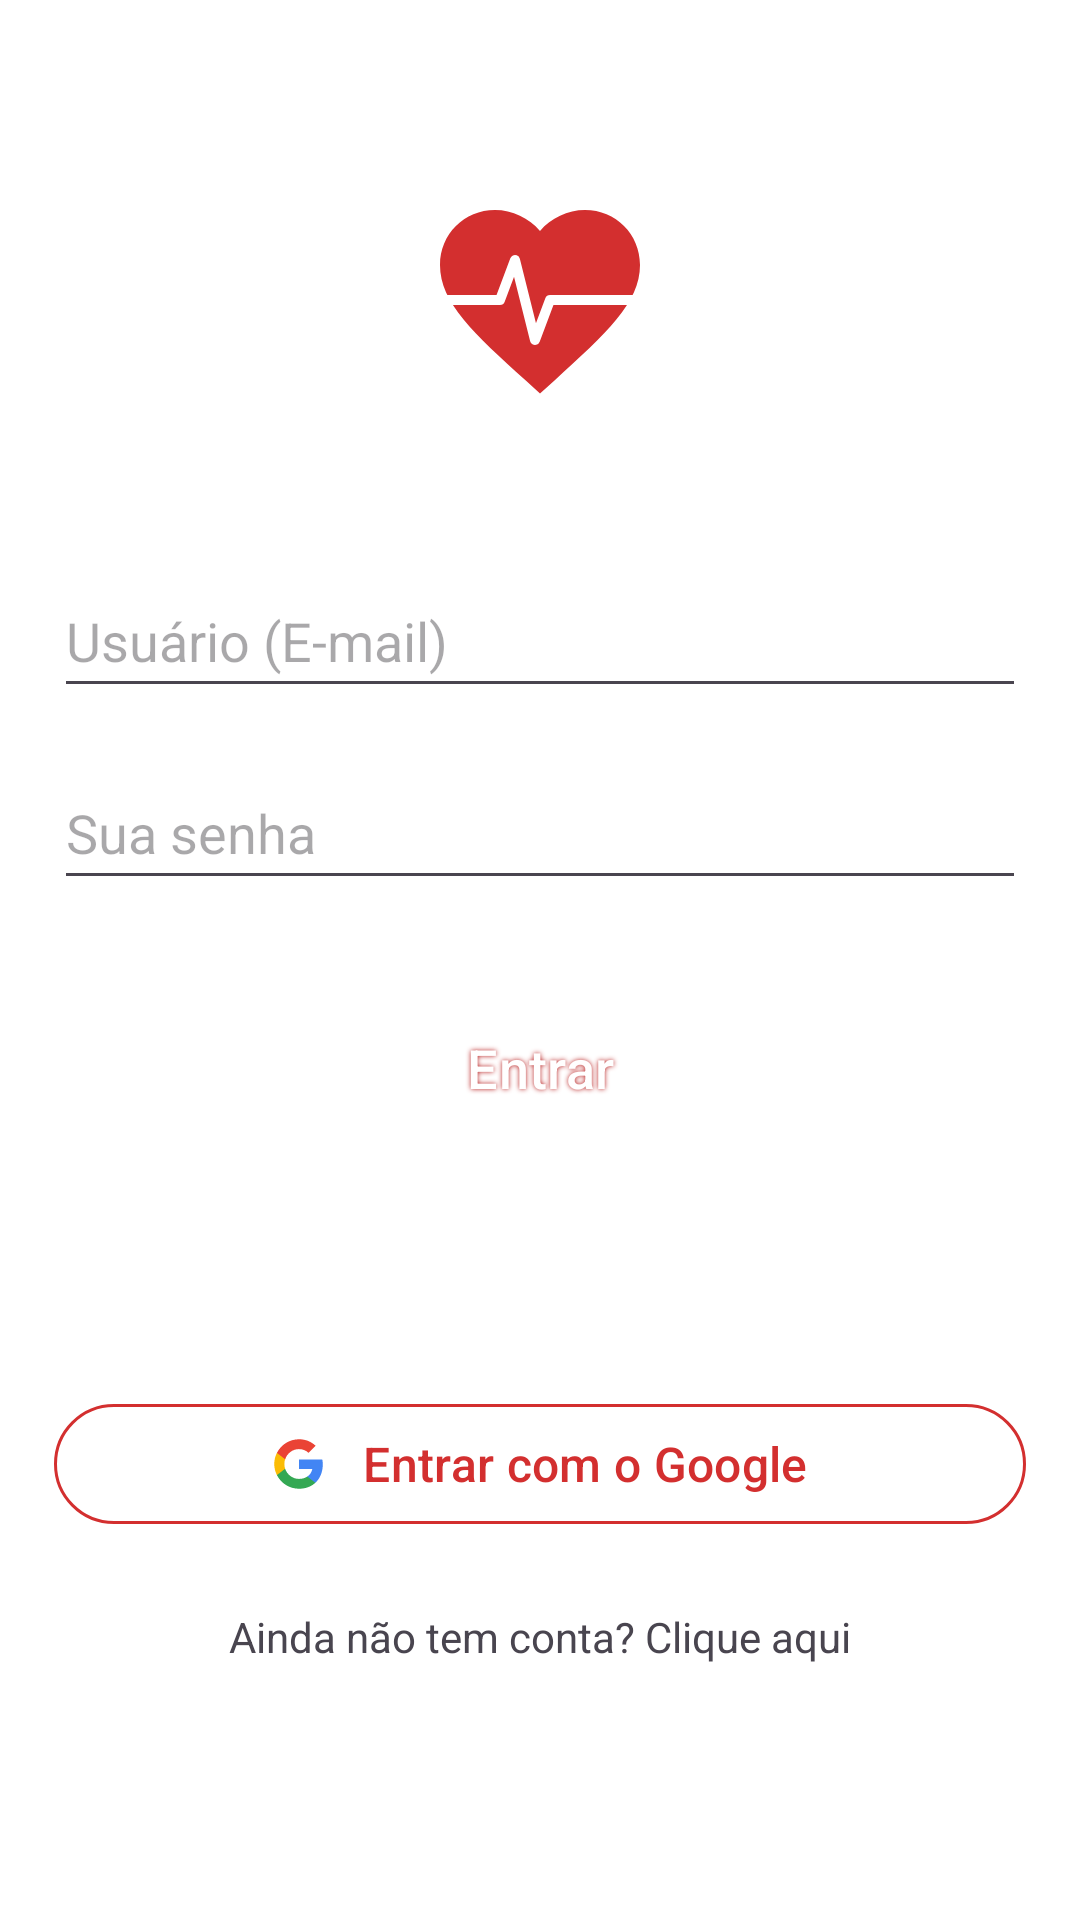

This screen was rendered from an Android layout file. Write that file and the resources it references.
<!-- AndroidManifest.xml: application theme Theme.SOSEngasgo_Android -->
<!-- res/layout/activity_login.xml -->
<androidx.constraintlayout.widget.ConstraintLayout
    xmlns:android="http://schemas.android.com/apk/res/android"
    xmlns:app="http://schemas.android.com/apk/res-auto"
    xmlns:tools="http://schemas.android.com/tools"
    android:layout_width="match_parent"
    android:layout_height="match_parent"
    android:background="@color/white">

    <androidx.constraintlayout.widget.Guideline
        android:id="@+id/guideStart"
        android:layout_width="wrap_content"
        android:layout_height="wrap_content"
        android:orientation="vertical"
        app:layout_constraintGuide_percent="0.05" />

    <androidx.constraintlayout.widget.Guideline
        android:id="@+id/guideEnd"
        android:layout_width="wrap_content"
        android:layout_height="wrap_content"
        android:orientation="vertical"
        app:layout_constraintGuide_percent="0.95" />

    <ImageView
        android:id="@+id/img_logo_login"
        android:layout_width="80dp"
        android:layout_height="80dp"
        android:layout_marginTop="60dp"
        android:src="@drawable/ic_heart_pulse"
        app:layout_constraintTop_toTopOf="parent"
        app:layout_constraintStart_toStartOf="@id/guideStart"
        app:layout_constraintEnd_toEndOf="@id/guideEnd" />

    <EditText
        android:id="@+id/login_user"
        android:layout_width="0dp"
        android:layout_height="48dp"
        android:layout_marginTop="48dp"
        android:hint="Usuário (E-mail)"
        app:layout_constraintTop_toBottomOf="@id/img_logo_login"
        app:layout_constraintStart_toStartOf="@id/guideStart"
        app:layout_constraintEnd_toEndOf="@id/guideEnd" />

    <EditText
        android:id="@+id/login_pass"
        android:layout_width="0dp"
        android:layout_height="48dp"
        android:layout_marginTop="16dp"
        android:hint="@string/hint_password"
        android:inputType="textPassword"
        app:layout_constraintTop_toBottomOf="@id/login_user"
        app:layout_constraintStart_toStartOf="@id/guideStart"
        app:layout_constraintEnd_toEndOf="@id/guideEnd" />


    <Button
        android:id="@+id/btn_entrar"
        style="@style/btnPattern"
        android:layout_width="0dp"
        android:layout_height="wrap_content"
        android:layout_marginTop="32dp"
        android:text="@string/btn_login"
        app:layout_constraintTop_toBottomOf="@id/login_pass"
        app:layout_constraintStart_toStartOf="@id/guideStart"
        app:layout_constraintEnd_toEndOf="@id/guideEnd" />

    <ProgressBar
        android:id="@+id/progressBar_login"
        style="?android:attr/progressBarStyle"
        android:layout_width="wrap_content"
        android:layout_height="wrap_content"
        android:layout_marginTop="20dp"
        android:visibility="invisible"
        android:indeterminateTint="@color/primary_red"
        app:layout_constraintTop_toBottomOf="@id/btn_entrar"
        app:layout_constraintStart_toStartOf="@id/guideStart"
        app:layout_constraintEnd_toEndOf="@id/guideEnd" />

    <com.google.android.material.button.MaterialButton
        android:id="@+id/btn_GoogleLogin"
        style="@style/btnOutlinedPattern"
        android:layout_width="0dp"
        android:layout_height="wrap_content"
        android:layout_marginTop="16dp"
        android:text="@string/btn_google_login"
        android:textAllCaps="false"
        android:textSize="16sp"
        app:icon="@drawable/ic_google"
        app:iconGravity="textStart"
        app:iconPadding="12dp"
        app:iconTint="@null"
        app:layout_constraintTop_toBottomOf="@id/progressBar_login"
        app:layout_constraintStart_toStartOf="@id/guideStart"
        app:layout_constraintEnd_toEndOf="@id/guideEnd" />

    <TextView
        android:id="@+id/txt_cadastro_spannable"
        android:layout_width="wrap_content"
        android:layout_height="wrap_content"
        android:layout_marginTop="24dp"
        android:layout_marginBottom="24dp"
        android:text="@string/txt_cadastro"
        android:clickable="true"
        android:focusable="true"
        android:minHeight="48dp"
        app:layout_constraintTop_toBottomOf="@id/btn_GoogleLogin"
        app:layout_constraintStart_toStartOf="@id/guideStart"
        app:layout_constraintEnd_toEndOf="@id/guideEnd" />

    <androidx.constraintlayout.widget.Group
        android:id="@+id/group_login"
        android:layout_width="wrap_content"
        android:layout_height="wrap_content"
        app:constraint_referenced_ids="img_logo_login,login_user,login_pass,btn_entrar,btn_GoogleLogin,txt_cadastro_spannable" />

    <ProgressBar
        android:id="@+id/progressBar_loading"
        style="?android:attr/progressBarStyle"
        android:layout_width="wrap_content"
        android:layout_height="wrap_content"
        android:visibility="gone"
        android:indeterminateTint="@color/primary_red"
        app:layout_constraintTop_toTopOf="parent"
        app:layout_constraintBottom_toBottomOf="parent"
        app:layout_constraintStart_toStartOf="parent"
        app:layout_constraintEnd_toEndOf="parent" />

</androidx.constraintlayout.widget.ConstraintLayout>
<!-- resources referenced by this layout -->
<resources>
  <color name="primary_red">#D32F2F</color>
  <color name="white">#FFFFFF</color>
  <!-- drawable ic_google (drawable) -->
  <vector xmlns:android="http://schemas.android.com/apk/res/android"
      xmlns:aapt="http://schemas.android.com/aapt"
      android:width="24dp"
      android:height="24dp"
      android:viewportWidth="24"
      android:viewportHeight="24">
      <path
          android:pathData="M22.56,12.25c0,-0.78 -0.07,-1.53 -0.2,-2.25H12v4.26h5.92c-0.26,1.37 -1.04,2.53 -2.21,3.31v2.77h3.57c2.08,-1.92 3.28,-4.74 3.28,-8.09z"
          android:fillColor="#4285F4"/>
      <path
          android:pathData="M12,23c2.97,0 5.46,-0.98 7.28,-2.66l-3.57,-2.77c-0.98,0.66 -2.23,1.06 -3.71,1.06 -2.86,0 -5.29,-1.93 -6.16,-4.53H2.18v2.84C3.99,20.53 7.7,23 12,23z"
          android:fillColor="#34A853"/>
      <path
          android:pathData="M5.84,14.09c-0.22,-0.66 -0.35,-1.36 -0.35,-2.09s0.13,-1.43 0.35,-2.09V7.07H2.18C1.43,8.55 1,10.22 1,12s0.43,3.45 1.18,4.94l2.85,-2.22l0.81,-0.63z"
          android:fillColor="#FBBC05"/>
      <path
          android:pathData="M12,5.38c1.62,0 3.06,0.56 4.21,1.64l3.15,-3.15C17.45,2.09 14.97,1 12,1 7.7,1 3.99,3.47 2.18,7.06l3.66,2.84c0.87,-2.6 3.3,-4.53 6.16,-4.53z"
          android:fillColor="#EA4335"/>
  </vector>
  <!-- drawable ic_heart_pulse (drawable) -->
  <?xml version="1.0" encoding="utf-8"?>
  <vector xmlns:android="http://schemas.android.com/apk/res/android"
  android:width="24dp"
  android:height="24dp"
  android:viewportWidth="24"
  android:viewportHeight="24">
  
  <path
      android:fillColor="@color/primary_red"
      android:pathData="M12,21.35l-1.45,-1.32C5.4,15.36 2,12.28 2,8.5 2,5.42 4.42,3 7.5,3c1.74,0 3.41,0.81 4.5,2.09C13.09,3.81 14.76,3 16.5,3 19.58,3 22,5.42 22,8.5c0,3.78 -3.4,6.86 -8.55,11.54L12,21.35z"/>
  
  <path
      android:fillColor="#00000000"
      android:strokeColor="@color/white"
      android:strokeWidth="1"
      android:strokeLineCap="round"
      android:strokeLineJoin="round"
      android:pathData="M2,12 h6 l1.5,-4 l2,8 l1.5,-4 h9" />
  
  </vector>
  <string name="btn_google_login">Entrar com o Google</string>
  <string name="btn_login">Entrar</string>
  <string name="hint_password">Sua senha</string>
  <string name="txt_cadastro">Ainda não tem conta? Clique aqui</string>
  <style name="btnOutlinedPattern" parent="Widget.Material3.Button.OutlinedButton">
          <item name="android:textSize">18sp</item>
          <item name="android:textColor">@color/primary_red</item>
          <item name="android:backgroundTint">@color/white</item>
          <item name="strokeColor">@color/primary_red</item>
          <item name="strokeWidth">1dp</item>
          <item name="android:elevation">0dp</item>
      </style>
  <style name="btnPattern" parent="Widget.Material3.Button">
          <item name="android:textSize">18sp</item>
          <item name="android:textColor">@color/white</item>
          <item name="android:backgroundTint">@color/primary_red</item>
          <item name="android:shadowColor">@color/primary_dark_red</item>
          <item name="android:shadowDx">0</item>
          <item name="android:shadowDy">0</item>
          <item name="android:shadowRadius">4</item>
          <item name="android:elevation">4dp</item>
      </style>
  <style name="Theme.SOSEngasgo_Android" parent="Base.Theme.SOSEngasgo_Android" />
  <color name="primary_dark_red">#B71C1C</color>
  <style name="Base.Theme.SOSEngasgo_Android" parent="Theme.Material3.DayNight.NoActionBar">
          <item name="android:windowLightStatusBar">true</item>
      </style>
</resources>
